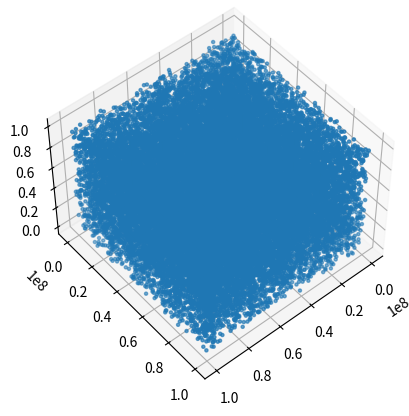

The matplotlib source for this figure:


import numpy as np
import matplotlib.pyplot as plt



#Functions to populate array of rnandom numbers

def get_rands_nb(vals):
    n=len(vals)
    
    for i in range(n):
        vals[i]=1e8*np.random.rand()
    return vals

def get_rands(n):
    vec=np.empty(n,dtype='int32')
    get_rands_nb(vec)
    return vec


#Samples
n=30000

#Array of random numbers
vec=get_rands(n*3)

#Shape to 3 columns
vv=np.reshape(vec,[n,3])

x=vv[:,0]
y=vv[:,1]
z=vv[:,2]

#Plot in 3d

fig = plt.figure()
ax = fig.add_subplot(111, projection='3d')

ax.scatter(x, y, z, marker='.')

ax.view_init(50, 50)

print("For the python random numbers, I was not able to do find planes. Also, I was not able to perform this with my local machine")